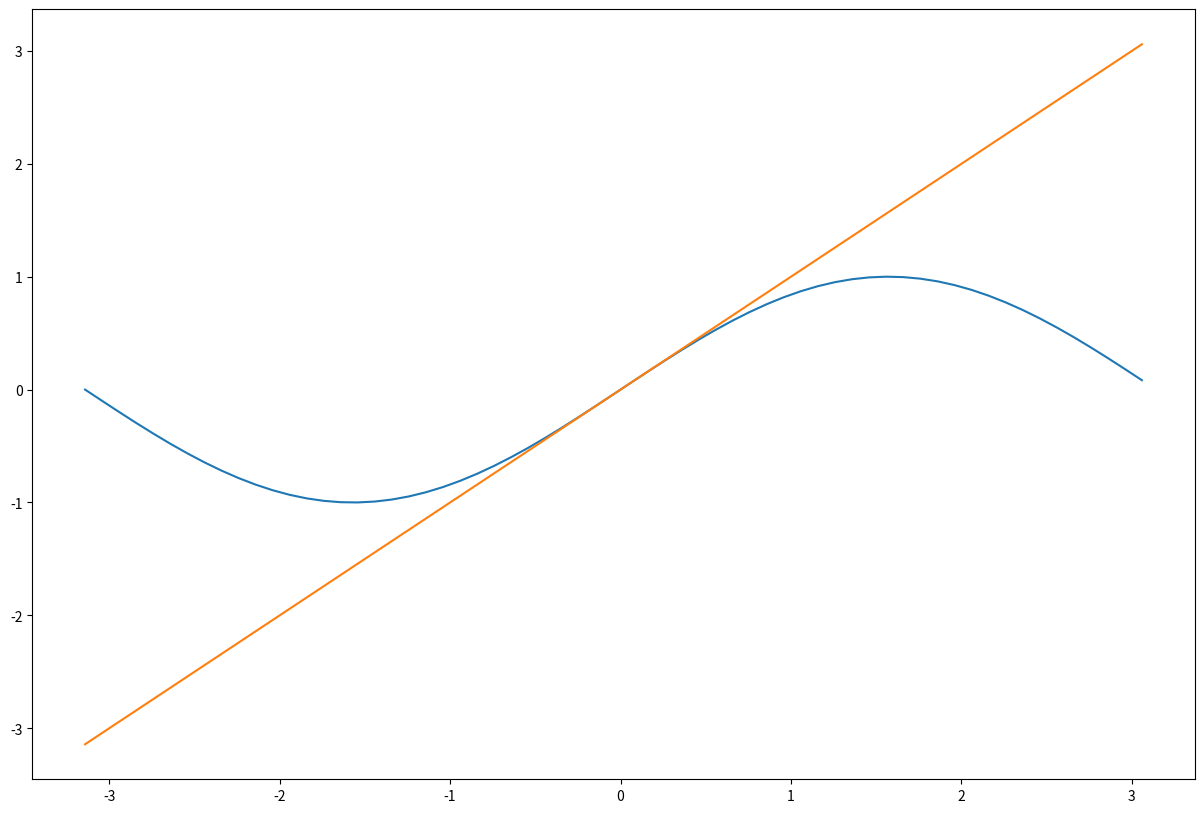

Recreate this plot in Python. (Note: this script raises an exception after producing the figure.)
import numpy as np
import math
import matplotlib.pyplot as plt
from time import time

def dn_cos(n):
    if n == 0:
        return np.cos(0)
    else:
        return -dn_sin(n - 1)


def dn_sin(n):
    '''
    Compute the n^th derivative of sin(x) at x=0
    input:
        n - int: the order of the derivative to compute
    output:
        float nth derivative of sin(0)
    '''
    if n == 0:
        return np.sin(0)
    else:
        return dn_cos(n - 1)

def taylor_sin(x, n):
    '''
    Evaluate the Taylor series of sin(x) about x=0 neglecting terms of order x^n

    input:
        x - float: argument of sin
        n - int: number of terms of the taylor series to use in approximation
    output:
        float value computed using the taylor series truncated at the nth term
    '''
    assert n >= 2

    def series(x, m):
        if x == 0:
            return 0
        if m == 0:
            return x
        
        return (-1)**m * x**(2*m + 1) / np.math.factorial(2*m + 1) + series(x, m-1)

    m = int(n/2) - 1

    return series(x, m)

def measure_diff(ary1, ary2):
    '''
    Compute a scalar measure of difference between 2 arrays

    input:
        ary1 - numpy array of float values
        ary2 - numpy array of float values
    output:
        a float scalar quantifying difference between the arrays
    '''
    ary1 = np.array(ary1)
    ary2 = np.array(ary2)
    return np.linalg.norm(ary1-ary2)


def escape(cx, cy, dist, itrs, x0=0, y0=0):
    '''
    Compute the number of iterations of the logistic map, 
    f(x+j*y)=(x+j*y)**2 + cx +j*cy with initial values x0 and y0 
    with default values of 0, to escape from a cirle centered at the origin.

    inputs:
        cx - float: the real component of the parameter value
        cy - float: the imag component of the parameter value
        dist: radius of the circle
        itrs: int max number of iterations to compute
        x0: initial value of x; default value 0
        y0: initial value of y; default value 0
    returns:
        an int scalar interation count
    '''
    c = np.complex64( cx + cy * 1j  )            
    z = np.complex64(x0 + y0 * 1j)
    for i in range(itrs):
        z = z**2 + c
        if(np.abs(z) > dist):
            return i
    return itrs

def mandelbrot(cx, cy, dist, itrs):
    '''
    Compute escape iteration counts for an array of parameter values

    input:
        cx - array: 1d array of real part of parameter
        cy - array: 1d array of imaginary part of parameter
        dist - float: radius of circle for escape
        itrs - int: maximum number of iterations to compute
    output:
        a 2d array of iteration count for each parameter value (indexed pair of values cx, cy)
    '''


    mandelbrot_graph = np.ones((height,width), dtype=np.float32)
    
    for x in range(len(cx)):
        
        for y in range(len(cy)):
            
            mandelbrot_graph[y,x] = escape(cx[x], cy[y], dist, itrs, x0=0, y0=0)
    
    return mandelbrot_graph



if __name__ == '__main__':

    #Problem 2/3
    x = np.arange(-np.pi,np.pi,0.1)   # start,stop,step
    y = np.sin(x)
    plt.figure(figsize=(15,10))
    plt.plot(x,y, label="sin(x)")

    for i in range(2, 16, 2):
        y = []
        for dx in x:
            y.append(taylor_sin(dx, i))
        y = np.array(y)
        plt.plot(x, y, label=str(i) + "th")
    plt.legend(loc='best')
    plt.show()

    #Problem 4
    error_limit = 1e-2

    n_list = []
    for i in  range(2,16,2):
        n_list.append(i)

    x = np.linspace(0, np.pi/4, 50)
    y_true = np.sin(x)
            
    def find_n():
        n = 2
        while(True):
            y = []
            for dx in x:
                y.append(taylor_sin(dx, n))
            y = np.array(y)
            diff = measure_diff(y, y_true)
            if diff < error_limit:
                break
            n += 2
        return n
    n = find_n()
    print("n = ", n)

    #Problem 5
    width = height = 512
    real_low = imag_low = -2
    imag_high = real_high = 2
    real_vals = np.linspace(real_low, real_high, width)
    imag_vals = np.linspace(imag_low, imag_high, height)

    t1 = time()
    mandel = mandelbrot(real_vals, imag_vals, 2.5, 256)
    t2 = time()
    mandel_time = t2 - t1
    
    t1 = time()
    fig = plt.figure(1)
    plt.imshow(mandel, extent=(-2, 2, -2, 2))
    plt.colorbar()
    plt.savefig('mandelbrot.png')
    plt.show()
    t2 = time()

    boolean_mandel = mandel > 1
    plt.imshow(boolean_mandel, extent=(-2, 2, -2, 2))
    plt.savefig('boolean_mandel.png')
    plt.show()

    
    dump_time = t2 - t1
    
    print('It took {} seconds to calculate the Mandelbrot graph.'.format(mandel_time))
    print('It took {} seconds to dump the image.'.format(dump_time))
